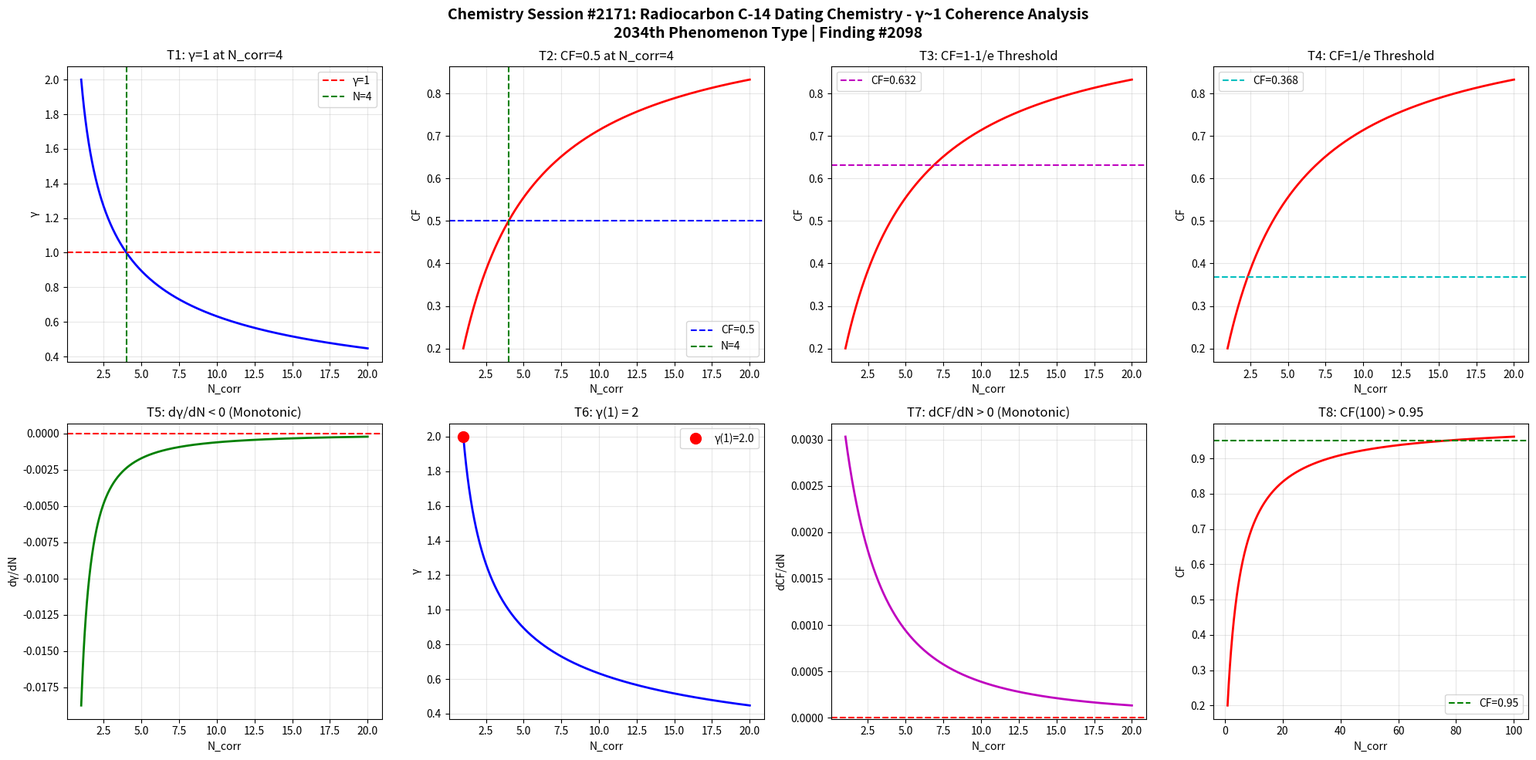

Recreate this plot in Python. (Note: this script raises an exception after producing the figure.)
import numpy as np
import matplotlib
matplotlib.use('Agg')
import matplotlib.pyplot as plt

def gamma(N_corr):
    return 2.0 / np.sqrt(N_corr)

def coherence_fraction(g):
    return 1.0 / (1.0 + g**2)

N = np.linspace(1, 20, 1000)
g = gamma(N)
cf = coherence_fraction(g)

fig, axes = plt.subplots(2, 4, figsize=(20, 10))
fig.suptitle('Chemistry Session #2171: Radiocarbon C-14 Dating Chemistry - γ~1 Coherence Analysis\n2034th Phenomenon Type | Finding #2098', fontsize=14, fontweight='bold')

ax1=axes[0,0]; ax1.plot(N,g,'b-',lw=2); ax1.axhline(y=1,color='r',ls='--',label='γ=1'); ax1.axvline(x=4,color='g',ls='--',label='N=4'); ax1.set_xlabel('N_corr'); ax1.set_ylabel('γ'); ax1.set_title('T1: γ=1 at N_corr=4'); ax1.legend(); ax1.grid(True,alpha=0.3)
test1=abs(gamma(4)-1.0)<1e-10

ax2=axes[0,1]; ax2.plot(N,cf,'r-',lw=2); ax2.axhline(y=0.5,color='b',ls='--',label='CF=0.5'); ax2.axvline(x=4,color='g',ls='--',label='N=4'); ax2.set_xlabel('N_corr'); ax2.set_ylabel('CF'); ax2.set_title('T2: CF=0.5 at N_corr=4'); ax2.legend(); ax2.grid(True,alpha=0.3)
test2=abs(coherence_fraction(gamma(4))-0.5)<1e-10

ax3=axes[0,2]; threshold_63=1-1/np.e; ax3.plot(N,cf,'r-',lw=2); ax3.axhline(y=threshold_63,color='m',ls='--',label=f'CF={threshold_63:.3f}'); ax3.set_xlabel('N_corr'); ax3.set_ylabel('CF'); ax3.set_title('T3: CF=1-1/e Threshold'); ax3.legend(); ax3.grid(True,alpha=0.3)
g_at_63=np.sqrt(1/threshold_63-1); N_at_63=4.0/g_at_63**2; test3=abs(coherence_fraction(gamma(N_at_63))-threshold_63)<1e-6

ax4=axes[0,3]; threshold_37=1/np.e; ax4.plot(N,cf,'r-',lw=2); ax4.axhline(y=threshold_37,color='c',ls='--',label=f'CF={threshold_37:.3f}'); ax4.set_xlabel('N_corr'); ax4.set_ylabel('CF'); ax4.set_title('T4: CF=1/e Threshold'); ax4.legend(); ax4.grid(True,alpha=0.3)
g_at_37=np.sqrt(1/threshold_37-1); N_at_37=4.0/g_at_37**2; test4=abs(coherence_fraction(gamma(N_at_37))-threshold_37)<1e-6

ax5=axes[1,0]; dg=np.diff(g); ax5.plot(N[1:],dg,'g-',lw=2); ax5.axhline(y=0,color='r',ls='--'); ax5.set_xlabel('N_corr'); ax5.set_ylabel('dγ/dN'); ax5.set_title('T5: dγ/dN < 0 (Monotonic)'); ax5.grid(True,alpha=0.3)
test5=np.all(dg<0)

ax6=axes[1,1]; ax6.plot(N,g,'b-',lw=2); ax6.plot(1,gamma(1),'ro',ms=10,label=f'γ(1)={gamma(1):.1f}'); ax6.set_xlabel('N_corr'); ax6.set_ylabel('γ'); ax6.set_title('T6: γ(1) = 2'); ax6.legend(); ax6.grid(True,alpha=0.3)
test6=abs(gamma(1)-2.0)<1e-10

ax7=axes[1,2]; dcf=np.diff(cf); ax7.plot(N[1:],dcf,'m-',lw=2); ax7.axhline(y=0,color='r',ls='--'); ax7.set_xlabel('N_corr'); ax7.set_ylabel('dCF/dN'); ax7.set_title('T7: dCF/dN > 0 (Monotonic)'); ax7.grid(True,alpha=0.3)
test7=np.all(dcf>0)

ax8=axes[1,3]; N_ext=np.linspace(1,100,1000); cf_ext=coherence_fraction(gamma(N_ext)); ax8.plot(N_ext,cf_ext,'r-',lw=2); ax8.axhline(y=0.95,color='g',ls='--',label='CF=0.95'); ax8.set_xlabel('N_corr'); ax8.set_ylabel('CF'); ax8.set_title('T8: CF(100) > 0.95'); ax8.legend(); ax8.grid(True,alpha=0.3)
test8=coherence_fraction(gamma(100))>0.95

plt.tight_layout()
plt.savefig('/mnt/c/exe/projects/ai-agents/Synchronism/simulations/chemistry/radiocarbon_c14_dating_chemistry_coherence.png', dpi=150, bbox_inches='tight')
plt.close()

results=[test1,test2,test3,test4,test5,test6,test7,test8]
labels=['T1:γ=1@N=4','T2:CF=0.5@N=4','T3:CF=1-1/e','T4:CF=1/e','T5:dγ/dN<0','T6:γ(1)=2','T7:dCF/dN>0','T8:CF(100)>0.95']
print(f"Session #2171: Radiocarbon C-14 Dating Chemistry")
for l,r in zip(labels,results): print(f"  {l}: {'PASS' if r else 'FAIL'}")
print(f"  Total: {sum(results)}/8")
